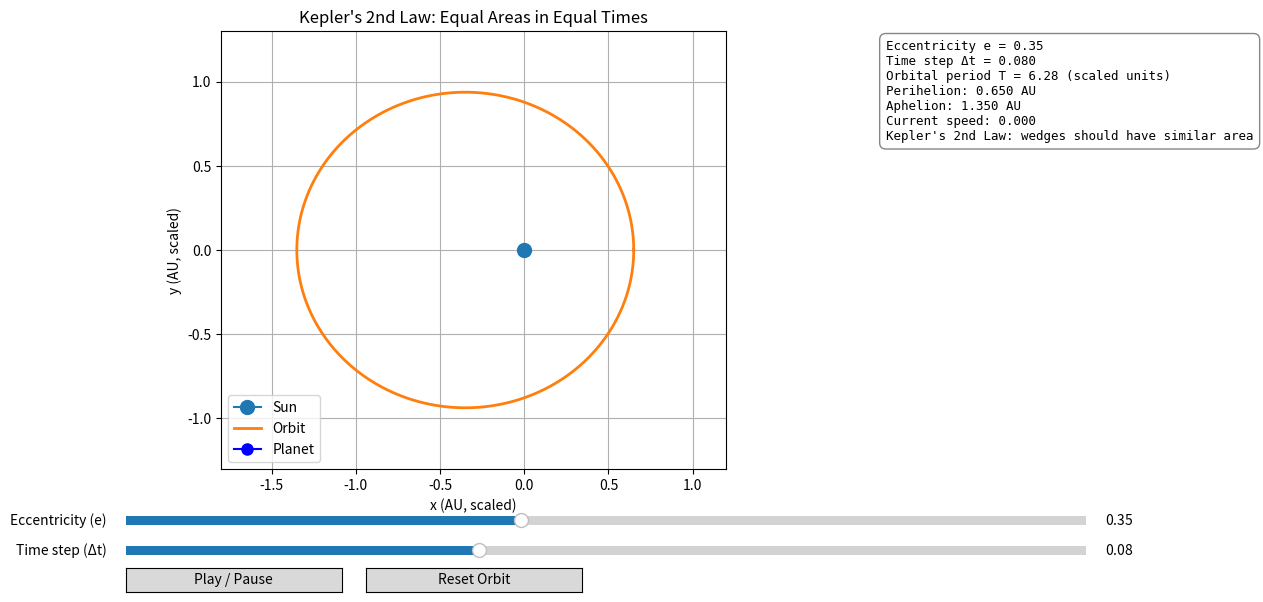

The matplotlib source for this figure:
import numpy as np
import matplotlib.pyplot as plt
from matplotlib.animation import FuncAnimation
from matplotlib.widgets import Slider, Button
from matplotlib.patches import Polygon
from matplotlib import cm

# -----------------------------
# Kepler orbit utilities
# -----------------------------
def solve_kepler(M, e, tol=1e-10, max_iters=50):
    """
    Solve Kepler's equation: M = E - e sin(E) for E (eccentric anomaly)
    using Newton-Raphson with convergence checking.
    
    Parameters:
    -----------
    M : float or array
        Mean anomaly (radians)
    e : float
        Eccentricity (0 <= e < 1)
    tol : float
        Convergence tolerance
    max_iters : int
        Maximum iterations
        
    Returns:
    --------
    E : float or array
        Eccentric anomaly (radians)
    """
    # Handle array inputs
    M = np.asarray(M)
    scalar_input = M.ndim == 0
    if scalar_input:
        M = M[None]
    
    # Initial guess: better for high eccentricity
    E = np.where(e < 0.8, M, np.pi)
    
    for _ in range(max_iters):
        f = E - e * np.sin(E) - M
        fp = 1 - e * np.cos(E)
        
        # Avoid division by zero (shouldn't happen for e < 1, but be safe)
        delta = np.where(np.abs(fp) > 1e-12, f / fp, 0)
        E_new = E - delta
        
        # Check convergence
        if np.all(np.abs(delta) < tol):
            break
            
        E = E_new
    
    return E[0] if scalar_input else E

def orbit_point(a, e, M):
    """
    From mean anomaly M, compute position (x,y) and velocity for an orbit with 
    semi-major axis a and eccentricity e, with the Sun at one focus.
    
    Returns:
    --------
    x, y : float
        Position coordinates
    r : float
        Distance from focus
    f : float
        True anomaly (radians)
    vx, vy : float
        Velocity components (in units where GM=1, or scaled)
    """
    E = solve_kepler(M, e)
    
    # True anomaly
    cosf = (np.cos(E) - e) / (1 - e*np.cos(E))
    sinf = (np.sqrt(1 - e**2) * np.sin(E)) / (1 - e*np.cos(E))
    f = np.arctan2(sinf, cosf)

    # Distance from focus
    r = a * (1 - e**2) / (1 + e*np.cos(f))

    x = r * np.cos(f)
    y = r * np.sin(f)
    
    # Velocity components (using vis-viva equation and angular momentum conservation)
    # For unit GM: v^2 = GM(2/r - 1/a), and h = r^2 * df/dt = sqrt(GM*a*(1-e^2))
    # Angular velocity: df/dt = h / r^2
    h = np.sqrt(a * (1 - e**2))  # angular momentum (scaled, assuming GM=1)
    omega = h / (r * r)  # angular velocity
    
    # Velocity in polar coordinates: radial = dr/dt, tangential = r * df/dt
    # dr/dt = (a(1-e^2)e sin(f)) / (1+e cos(f))^2 * df/dt
    # For simplicity, compute velocity from orbital mechanics
    # v_r = sqrt(GM/(a(1-e^2))) * e*sin(f)
    # v_t = sqrt(GM/(a(1-e^2))) * (1 + e*cos(f))
    v_mag_sq = (2/r - 1/a)  # vis-viva (assuming GM=1)
    v_mag = np.sqrt(max(0, v_mag_sq))
    
    # Velocity direction: perpendicular to radius vector, with radial component
    # Using conservation of angular momentum and energy
    v_radial = np.sqrt(1/(a*(1-e**2))) * e * np.sin(f)
    v_tangential = np.sqrt(1/(a*(1-e**2))) * (1 + e*np.cos(f))
    
    # Convert to Cartesian
    vx = v_radial * np.cos(f) - v_tangential * np.sin(f)
    vy = v_radial * np.sin(f) + v_tangential * np.cos(f)
    
    return x, y, r, f, vx, vy

def triangle_area(x1, y1, x2, y2):
    # area of triangle with vertices (0,0), (x1,y1), (x2,y2)
    return 0.5 * abs(x1*y2 - y1*x2)

# -----------------------------
# Initial parameters
# -----------------------------
a = 1.0            # semi-major axis (scaled units)
e0 = 0.35          # eccentricity (0 circle, close to 1 very stretched)
dt0 = 0.08         # mean anomaly step per frame (acts like time step)
num_wedges = 8     # how many equal-time wedges to display

# State
state = {
    "e": e0,
    "dt": dt0,
    "M": 0.0,
    "paused": False,
    "history": []  # store recent points for wedge display
}

# -----------------------------
# Figure layout
# -----------------------------
fig = plt.figure(figsize=(12, 6))
plt.subplots_adjust(left=0.08, bottom=0.22, right=0.70, top=0.95)

# Main plot axes (animation area)
ax = plt.subplot(1, 1, 1)
ax.set_title("Kepler's 2nd Law: Equal Areas in Equal Times")
ax.set_aspect("equal", adjustable="box")
ax.set_xlim(-1.8, 1.2)
ax.set_ylim(-1.3, 1.3)
ax.grid(True)
ax.set_xlabel("x (AU, scaled)")
ax.set_ylabel("y (AU, scaled)")

# Sun at focus
sun, = ax.plot([0], [0], marker="o", markersize=10, label="Sun")

# Orbit curve (will update when e changes)
orbit_line, = ax.plot([], [], lw=2, label="Orbit")

# Planet point
planet, = ax.plot([], [], marker="o", markersize=8, label="Planet", color="blue")

# Radius line Sun->Planet
radius_line, = ax.plot([], [], lw=1.5, color="gray", alpha=0.5)

# Velocity vector
velocity_arrow = None  # Will be created dynamically

# Wedge patches (polygons)
wedge_polys = []

# Text panel - positioned on the right side, outside the plot area
ax_text = plt.axes([0.72, 0.22, 0.27, 0.73])
ax_text.axis('off')  # Hide axes
info_text = ax_text.text(
    0.05, 0.98, "",
    transform=ax_text.transAxes,
    va="top",
    ha="left",
    fontsize=9,
    family='monospace',  # Monospace for better alignment
    bbox=dict(boxstyle="round,pad=0.5", facecolor="white", alpha=0.95, edgecolor="gray")
)

ax.legend(loc="lower left")

# -----------------------------
# Controls
# -----------------------------
ax_e = plt.axes([0.10, 0.12, 0.80, 0.03])
e_slider = Slider(ax_e, "Eccentricity (e)", 0.0, 0.85, valinit=e0, valstep=0.01)

ax_dt = plt.axes([0.10, 0.07, 0.80, 0.03])
dt_slider = Slider(ax_dt, "Time step (Δt)", 0.01, 0.20, valinit=dt0, valstep=0.01)

ax_btn = plt.axes([0.10, 0.015, 0.18, 0.04])
btn_play = Button(ax_btn, "Play / Pause")

ax_reset = plt.axes([0.30, 0.015, 0.18, 0.04])
btn_reset = Button(ax_reset, "Reset Orbit")

# -----------------------------
# Orbit drawing
# -----------------------------
def redraw_orbit():
    """Vectorized orbit drawing for better performance."""
    e = state["e"]
    Ms = np.linspace(0, 2*np.pi, 500)
    # Vectorize the computation
    Es = solve_kepler(Ms, e)
    cosf = (np.cos(Es) - e) / (1 - e*np.cos(Es))
    sinf = (np.sqrt(1 - e**2) * np.sin(Es)) / (1 - e*np.cos(Es))
    f = np.arctan2(sinf, cosf)
    r = a * (1 - e**2) / (1 + e*np.cos(f))
    xs = r * np.cos(f)
    ys = r * np.sin(f)
    orbit_line.set_data(xs, ys)

def clear_wedges():
    global wedge_polys
    for p in wedge_polys:
        p.remove()
    wedge_polys = []

def update_info(latest_area=None, areas=None, vx=None, vy=None, r=None):
    """Update information panel with orbital parameters and statistics."""
    e = state["e"]
    dt = state["dt"]
    
    # Orbital parameters
    perihelion = a * (1 - e)  # closest distance
    aphelion = a * (1 + e)    # farthest distance
    
    # Orbital period (assuming GM=1, period = 2π * sqrt(a^3))
    period = 2 * np.pi * np.sqrt(a**3)
    
    # Current speed
    if vx is not None and vy is not None:
        speed = np.hypot(vx, vy)
    else:
        speed = 0.0
    
    # Area statistics
    area_stats = ""
    if areas and len(areas) > 0:
        mean_area = np.mean(areas)
        std_area = np.std(areas)
        cv = (std_area / mean_area * 100) if mean_area > 0 else 0  # coefficient of variation
        area_stats = (
            f"\nArea statistics ({len(areas)} wedges):\n"
            f"  Mean: {mean_area:.6f}\n"
            f"  Std dev: {std_area:.6f}\n"
            f"  CV: {cv:.2f}% (lower = more equal)"
        )

    msg = (
        f"Eccentricity e = {e:.2f}\n"
        f"Time step Δt = {dt:.3f}\n"
        f"Orbital period T = {period:.2f} (scaled units)\n"
        f"Perihelion: {perihelion:.3f} AU\n"
        f"Aphelion: {aphelion:.3f} AU\n"
        f"Current speed: {speed:.3f}\n"
    )
    if r is not None:
        msg += f"Current distance: {r:.3f} AU\n"
    msg += "Kepler's 2nd Law: wedges should have similar area"
    if latest_area is not None:
        msg += f"\nLatest wedge area: {latest_area:.6f}"
    if area_stats:
        msg += area_stats
    info_text.set_text(msg)

# -----------------------------
# Wedge drawing
# -----------------------------
def draw_wedges():
    """
    Draw wedges for the most recent (num_wedges+1) points.
    Each wedge is triangle between consecutive points and the Sun.
    Uses color gradient to visualize area differences.
    """
    clear_wedges()
    pts = state["history"][-(num_wedges+1):]
    if len(pts) < 2:
        return

    areas = []
    for i in range(len(pts) - 1):
        x1, y1 = pts[i]
        x2, y2 = pts[i + 1]
        A = triangle_area(x1, y1, x2, y2)
        areas.append(A)

    # Color code wedges based on area (normalized)
    # Use a colormap to visualize area differences
    colors_list = []
    if len(areas) > 0:
        areas_arr = np.array(areas)
        mean_area = np.mean(areas_arr)
        if mean_area > 0:
            normalized = np.clip(areas_arr / (mean_area * 1.5), 0, 1)
            colormap = cm.get_cmap('viridis')
            colors_rgba = colormap(normalized)
            colors_list = [colors_rgba[i] for i in range(len(areas))]
        else:
            colors_list = ['blue'] * len(areas)
    else:
        colors_list = ['blue'] * max(len(pts) - 1, 1)
    
    for i in range(len(pts) - 1):
        x1, y1 = pts[i]
        x2, y2 = pts[i + 1]
        poly = Polygon(
            [[0, 0], [x1, y1], [x2, y2]], 
            closed=True, 
            alpha=0.3,
            facecolor=colors_list[i] if i < len(colors_list) else 'blue',
            edgecolor='black',
            linewidth=0.5
        )
        ax.add_patch(poly)
        wedge_polys.append(poly)

    # Update info with area statistics
    return areas

# -----------------------------
# UI callbacks
# -----------------------------
def on_e_change(val):
    """Handle eccentricity slider change."""
    global velocity_arrow
    state["e"] = float(val)
    state["M"] = 0.0
    state["history"] = []
    if velocity_arrow is not None:
        velocity_arrow.remove()
        velocity_arrow = None
    redraw_orbit()
    clear_wedges()
    update_info()
    fig.canvas.draw_idle()

def on_dt_change(val):
    state["dt"] = float(val)
    update_info()
    fig.canvas.draw_idle()

def on_play(_):
    state["paused"] = not state["paused"]

def on_reset(_):
    """Reset animation to initial state."""
    global velocity_arrow
    state["M"] = 0.0
    state["history"] = []
    if velocity_arrow is not None:
        velocity_arrow.remove()
        velocity_arrow = None
    clear_wedges()
    update_info()
    fig.canvas.draw_idle()

e_slider.on_changed(on_e_change)
dt_slider.on_changed(on_dt_change)
btn_play.on_clicked(on_play)
btn_reset.on_clicked(on_reset)

# Initial draw
redraw_orbit()
update_info()

# -----------------------------
# Animation
# -----------------------------
def animate(_frame):
    """Animation frame update."""
    global velocity_arrow
    
    if state["paused"]:
        return planet, radius_line, orbit_line, info_text

    e = state["e"]
    dt = state["dt"]

    # Advance "time" (mean anomaly)
    state["M"] = (state["M"] + dt) % (2*np.pi)

    x, y, r, f, vx, vy = orbit_point(a, e, state["M"])

    # Update planet position
    planet.set_data([x], [y])

    # Update radius line
    radius_line.set_data([0, x], [0, y])
    
    # Update velocity vector visualization
    if velocity_arrow is not None:
        velocity_arrow.remove()
    # Scale velocity arrow for visibility (arbitrary scale factor)
    v_scale = 0.3
    velocity_arrow = ax.arrow(
        x, y, vx * v_scale, vy * v_scale,
        head_width=0.05, head_length=0.05,
        fc='red', ec='red', alpha=0.7, zorder=5
    )

    # Save history for wedges
    state["history"].append((x, y))
    if len(state["history"]) > (num_wedges + 1):
        state["history"] = state["history"][-(num_wedges + 1):]

    # Draw wedges and get area statistics
    areas = draw_wedges()
    
    # Update info panel
    update_info(
        latest_area=areas[-1] if areas and len(areas) > 0 else None,
        areas=areas,
        vx=vx,
        vy=vy,
        r=r
    )
    
    return planet, radius_line, orbit_line, info_text

ani = FuncAnimation(fig, animate, interval=40, blit=False)
plt.show()
